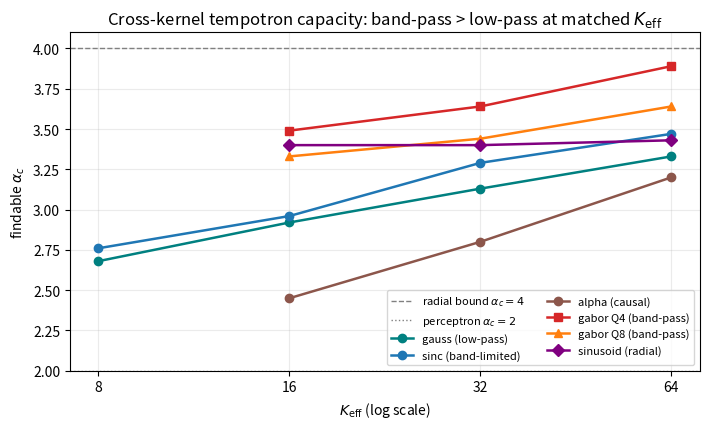

Generate this figure with matplotlib: (Note: this script raises an exception after producing the figure.)
"""Figure for paper 07: findable alpha_c vs K_eff per kernel (cross-kernel capacity).

Data are the measured half-crossing alpha_hat_c from the collapse sweep
(experiments/kernel_universality_capacity, 2026-06-25). Pure matplotlib; writes the PNG to
$LAB_RUN_DIR (lab artifact) and to this script's own dir (so pdf/build.sh regenerates it in place).
Run on the lab CPU backend (no local compute):  lab submit -c "python .../07_kernel_capacity.py" --backend cpu --with matplotlib
"""
import os
import matplotlib
matplotlib.use("Agg")
import matplotlib.pyplot as plt

# measured findable alpha_hat_c  (K_eff : alpha_c)
series = {
    "gauss (low-pass)":  ([8, 16, 32, 64], [2.68, 2.92, 3.13, 3.33], "o-", "teal"),
    "sinc (band-limited)": ([8, 16, 32, 64], [2.76, 2.96, 3.29, 3.47], "o-", "tab:blue"),
    "alpha (causal)":    ([16, 32, 64], [2.45, 2.80, 3.20], "o-", "tab:brown"),
    "gabor Q4 (band-pass)": ([16, 32, 64], [3.49, 3.64, 3.89], "s-", "tab:red"),
    "gabor Q8 (band-pass)": ([16, 32, 64], [3.33, 3.44, 3.64], "^-", "tab:orange"),
    "sinusoid (radial)": ([16, 32, 64], [3.40, 3.40, 3.43], "D-", "purple"),
}

fig, ax = plt.subplots(figsize=(7.2, 4.4))
ax.axhline(4.0, ls="--", c="gray", lw=1, label=r"radial bound $\alpha_c=4$")
ax.axhline(2.0, ls=":", c="gray", lw=1, label=r"perceptron $\alpha_c=2$")
for name, (k, a, sty, col) in series.items():
    ax.plot(k, a, sty, color=col, lw=1.8, ms=6, label=name)
ax.set_xscale("log", base=2)
ax.set_xticks([8, 16, 32, 64])
ax.set_xticklabels(["8", "16", "32", "64"])
ax.set_xlabel(r"$K_{\mathrm{eff}}$ (log scale)")
ax.set_ylabel(r"findable $\alpha_c$")
ax.set_ylim(2.0, 4.1)
ax.set_title("Cross-kernel tempotron capacity: band-pass > low-pass at matched $K_{\\mathrm{eff}}$")
ax.grid(True, which="both", alpha=0.25)
ax.legend(fontsize=8, ncol=2, loc="lower right")
fig.tight_layout()

here = os.path.dirname(os.path.abspath(__file__))
for d in {here, os.environ.get("LAB_RUN_DIR", here)}:
    fig.savefig(os.path.join(d, "07_kernel_capacity.png"), dpi=150)
print("wrote 07_kernel_capacity.png")
